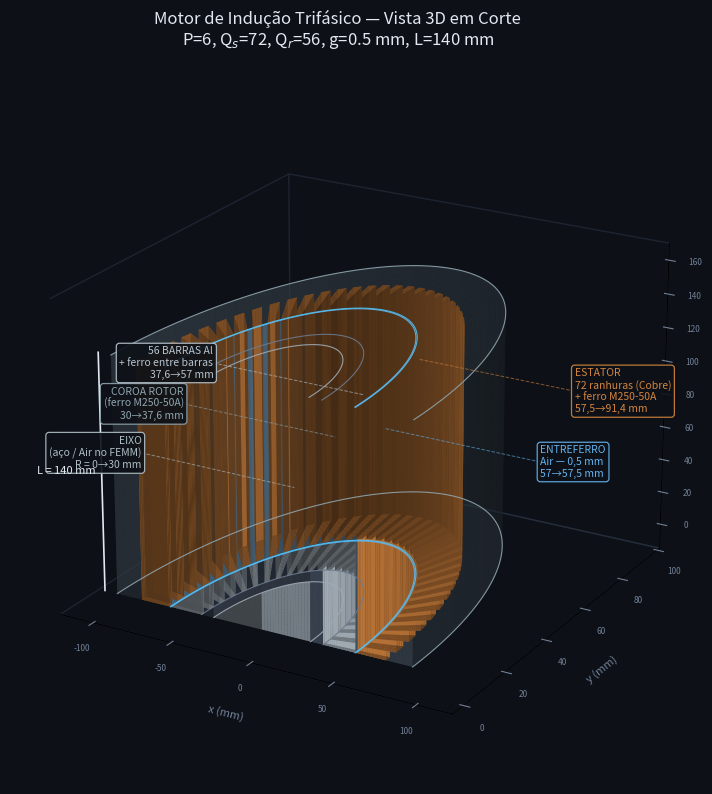

Python code for this plot: (Note: this script raises an exception after producing the figure.)
"""
motor_3d.py — Vista 3D em corte do motor de indução trifásico.
Mostra todas as regiões concêntricas com cores e rótulos.
"""

import numpy as np
import matplotlib.pyplot as plt
from mpl_toolkits.mplot3d import Axes3D          # noqa: F401

# ── Dimensões (mm) ────────────────────────────────────────────────────────────
R_shaft   = 30.0    # raio do eixo (interior)
R_bar_bot = 37.6    # fundo das barras do rotor
R_re      = 57.0    # face externa do rotor
R_si      = 57.5    # furo do estator
R_se      = 91.4    # face externa do estator
L         = 140.0   # comprimento do pacote (mm)
Q_r       = 56      # barras do rotor
Q_s       = 72      # ranhuras do estator
w_r_top   = 2.75    # largura da barra no topo (mm)
w_open    = 2.8     # abertura da ranhura (mm)

BG        = '#0d1117'   # fundo escuro

# ── Helpers de geometria 3D ───────────────────────────────────────────────────

def surf_cyl(ax, R, z0, z1, t0=0, t1=np.pi, nt=80, color='gray', alpha=0.85):
    """Superfície cilíndrica lateral entre ângulos t0..t1."""
    theta = np.linspace(t0, t1, nt)
    z     = np.array([z0, z1])
    T, Z  = np.meshgrid(theta, z)
    ax.plot_surface(R*np.cos(T), R*np.sin(T), Z,
                    color=color, alpha=alpha, linewidth=0, antialiased=True)


def surf_disk(ax, R_in, R_out, z, t0=0, t1=np.pi, nr=18, nt=80,
              color='gray', alpha=0.85):
    """Face anular horizontal em z."""
    r     = np.linspace(R_in, R_out, nr)
    theta = np.linspace(t0, t1, nt)
    T, Rv = np.meshgrid(theta, r)
    Z     = np.full_like(T, z)
    ax.plot_surface(Rv*np.cos(T), Rv*np.sin(T), Z,
                    color=color, alpha=alpha, linewidth=0, antialiased=True)


def surf_flat(ax, R_in, R_out, z0, z1, theta, nr=18,
              color='gray', alpha=0.85):
    """Face plana de corte (retângulo radial em θ fixo)."""
    r     = np.linspace(R_in, R_out, nr)
    z     = np.linspace(z0, z1, 2)
    Rv, Z = np.meshgrid(r, z)
    ax.plot_surface(Rv*np.cos(theta), Rv*np.sin(theta), Z,
                    color=color, alpha=alpha, linewidth=0, antialiased=True)


def shell(ax, R_in, R_out, z0, z1, color, alpha=0.78):
    """Casca cilíndrica completa (meia-volta, corte em θ=0 e θ=π)."""
    surf_cyl (ax, R_out, z0, z1, color=color, alpha=alpha)
    if R_in > 0:
        surf_cyl(ax, R_in,  z0, z1, color=color, alpha=alpha)
    surf_disk(ax, R_in, R_out, z0, color=color, alpha=alpha)
    surf_disk(ax, R_in, R_out, z1, color=color, alpha=alpha)
    surf_flat(ax, R_in, R_out, z0, z1, theta=0,    color=color, alpha=alpha)
    surf_flat(ax, R_in, R_out, z0, z1, theta=np.pi, color=color, alpha=alpha)


# ── Barras do rotor ───────────────────────────────────────────────────────────

def draw_rotor_bars(ax, color='#b8c4ce', alpha=0.92):
    half = np.arcsin(w_r_top / 2 / R_re)
    for n in range(Q_r):
        tc = n * 2 * np.pi / Q_r
        t1 = tc - half
        t2 = tc + half
        # apenas meia-vista visível
        t1c = max(t1, 0)
        t2c = min(t2, np.pi)
        if t2c <= t1c:
            continue
        nt = max(6, int((t2c - t1c) / (2*np.pi/Q_r) * 10))
        # superfície externa e interna da barra
        surf_cyl (ax, R_re,      0, L, t0=t1c, t1=t2c, nt=nt, color=color, alpha=alpha)
        surf_cyl (ax, R_bar_bot, 0, L, t0=t1c, t1=t2c, nt=nt, color=color, alpha=alpha)
        # paredes laterais
        for t_side in [t1c, t2c]:
            surf_flat(ax, R_bar_bot, R_re, 0, L, theta=t_side, color=color, alpha=alpha)
        # faces topo/fundo
        for zf in [0, L]:
            surf_disk(ax, R_bar_bot, R_re, zf, t0=t1c, t1=t2c, nt=nt,
                      color=color, alpha=alpha)


# ── Ranhuras do estator (simplificadas) ───────────────────────────────────────

def draw_stator_slots(ax, color='#d4843e', alpha=0.90):
    half = np.arcsin(w_open / 2 / R_si)
    R_bot_slot = R_si + 19.0   # ≈ fundo das ranhuras
    for n in range(Q_s):
        tc = n * 2 * np.pi / Q_s
        t1 = max(tc - half, 0)
        t2 = min(tc + half, np.pi)
        if t2 <= t1:
            continue
        nt = max(4, int((t2-t1) / (2*np.pi/Q_s) * 8))
        # Paredes da ranhura como faixa fina
        for R_sl in [R_si + 1, R_bot_slot - 1]:
            surf_cyl(ax, R_sl, 0, L, t0=t1, t1=t2, nt=nt,
                     color=color, alpha=alpha)
        for t_side in [t1, t2]:
            surf_flat(ax, R_si + 1, R_bot_slot - 1, 0, L, theta=t_side,
                      color=color, alpha=alpha)
        for zf in [0, L]:
            surf_disk(ax, R_si + 1, R_bot_slot - 1, zf, t0=t1, t1=t2,
                      nt=nt, color=color, alpha=alpha)


# ── Figura principal ──────────────────────────────────────────────────────────

fig = plt.figure(figsize=(15, 9), facecolor=BG)
ax  = fig.add_subplot(111, projection='3d', computed_zorder=False)
ax.set_facecolor(BG)

# ── 1. Eixo (cinza claro — aço no motor real, Air no FEMM) ───────────────────
shell(ax, 0, R_shaft, 0, L, color='#9eaab4', alpha=0.70)

# ── 2. Coroa do rotor (ferro M250-50A) ────────────────────────────────────────
shell(ax, R_shaft, R_bar_bot, 0, L, color='#4a5568', alpha=0.82)

# ── 3. Ferro entre barras (M250-50A) — desenhado primeiro como fundo ──────────
shell(ax, R_bar_bot, R_re, 0, L, color='#3a4455', alpha=0.80)

# ── 4. Barras de alumínio do rotor ────────────────────────────────────────────
draw_rotor_bars(ax)

# ── 5. Entreferro (Air, 0.5 mm) ───────────────────────────────────────────────
shell(ax, R_re, R_si, 0, L, color='#63b3ed', alpha=0.50)

# ── 6. Ferro do estator (M250-50A) — semi-transparente para ver interior ───────
shell(ax, R_si, R_se, 0, L, color='#5a6a7a', alpha=0.38)

# ── 7. Ranhuras com cobre ─────────────────────────────────────────────────────
draw_stator_slots(ax)

# ── Arestas de destaque nos raios críticos ────────────────────────────────────
for R_edge, col in [(R_shaft,   '#9eaab4'),
                    (R_bar_bot, '#6b7a8d'),
                    (R_re,      '#63b3ed'),
                    (R_si,      '#4fc3f7'),
                    (R_se,      '#90a4ae')]:
    t = np.linspace(0, np.pi, 200)
    for zz in [0, L]:
        ax.plot(R_edge*np.cos(t), R_edge*np.sin(t), np.full_like(t, zz),
                color=col, lw=0.8, alpha=0.9)

# ── Rótulos flutuantes (texto 3D) ─────────────────────────────────────────────
labels = [
    # (x, y, z, texto, cor, ha)
    (-R_se-5, R_shaft/2,            L*0.5,  'EIXO\n(aço / Air no FEMM)\nR = 0→30 mm',         '#b0bec5', 'right'),
    (-R_se-5, (R_shaft+R_bar_bot)/2,L*0.6,  'COROA ROTOR\n(ferro M250-50A)\n30→37,6 mm',       '#90a4ae', 'right'),
    (-R_se-5, (R_bar_bot+R_re)/2,   L*0.7,  '56 BARRAS Al\n+ ferro entre barras\n37,6→57 mm',  '#b8c4ce', 'right'),
    ( R_se+5, (R_re+R_si)/2,        L*0.5,  'ENTREFERRO\nAir — 0,5 mm\n57→57,5 mm',            '#63b3ed', 'left'),
    ( R_se+5, (R_si+R_se)/2,        L*0.7,  'ESTATOR\n72 ranhuras (Cobre)\n+ ferro M250-50A\n57,5→91,4 mm', '#d4843e', 'left'),
]
for x0, y0, z0, txt, col, ha in labels:
    # ponto de ancoragem na face de corte
    x_anc = 0
    y_anc = abs(y0) if y0 > 0 else abs(y0)
    ax.plot([x0, x_anc], [y0, y_anc], [z0, z0],
            color=col, lw=0.7, alpha=0.6, linestyle='--')
    ax.text(x0, y0, z0, txt, color=col, fontsize=7.5,
            ha=ha, va='center',
            bbox=dict(boxstyle='round,pad=0.3', facecolor='#0d1117',
                      edgecolor=col, alpha=0.90, linewidth=0.9))

# ── Seta e rótulo para o comprimento L ───────────────────────────────────────
ax.plot([-R_se-8]*2, [0]*2, [0, L], color='#e2e8f0', lw=1.2)
ax.text(-R_se-12, 0, L/2, 'L = 140 mm', color='#e2e8f0',
        fontsize=8, ha='right', va='center', rotation=90)

# ── Configuração dos eixos ────────────────────────────────────────────────────
ax.set_xlim(-R_se - 30, R_se + 30)
ax.set_ylim(-5, R_se + 10)
ax.set_zlim(-15, L + 30)
ax.set_xlabel('x (mm)', color='#718096', fontsize=8, labelpad=6)
ax.set_ylabel('y (mm)', color='#718096', fontsize=8, labelpad=6)
ax.set_zlabel('z (mm)', color='#718096', fontsize=8, labelpad=6)
ax.tick_params(colors='#718096', labelsize=6)
for pane in [ax.xaxis.pane, ax.yaxis.pane, ax.zaxis.pane]:
    pane.fill = False
    pane.set_edgecolor('#2d3748')
ax.grid(False)
ax.view_init(elev=22, azim=-60)

fig.suptitle(
    'Motor de Indução Trifásico — Vista 3D em Corte\n'
    r'P=6, Q$_s$=72, Q$_r$=56, g=0.5 mm, L=140 mm',
    color='#e2e8f0', fontsize=12, y=0.97
)

out = '/home/ribb/Área de trabalho/ufmg/trab_femm/motor_3d.png'
plt.savefig(out, dpi=160, bbox_inches='tight', facecolor=BG)
print(f'Salvo: {out}')
plt.show()
